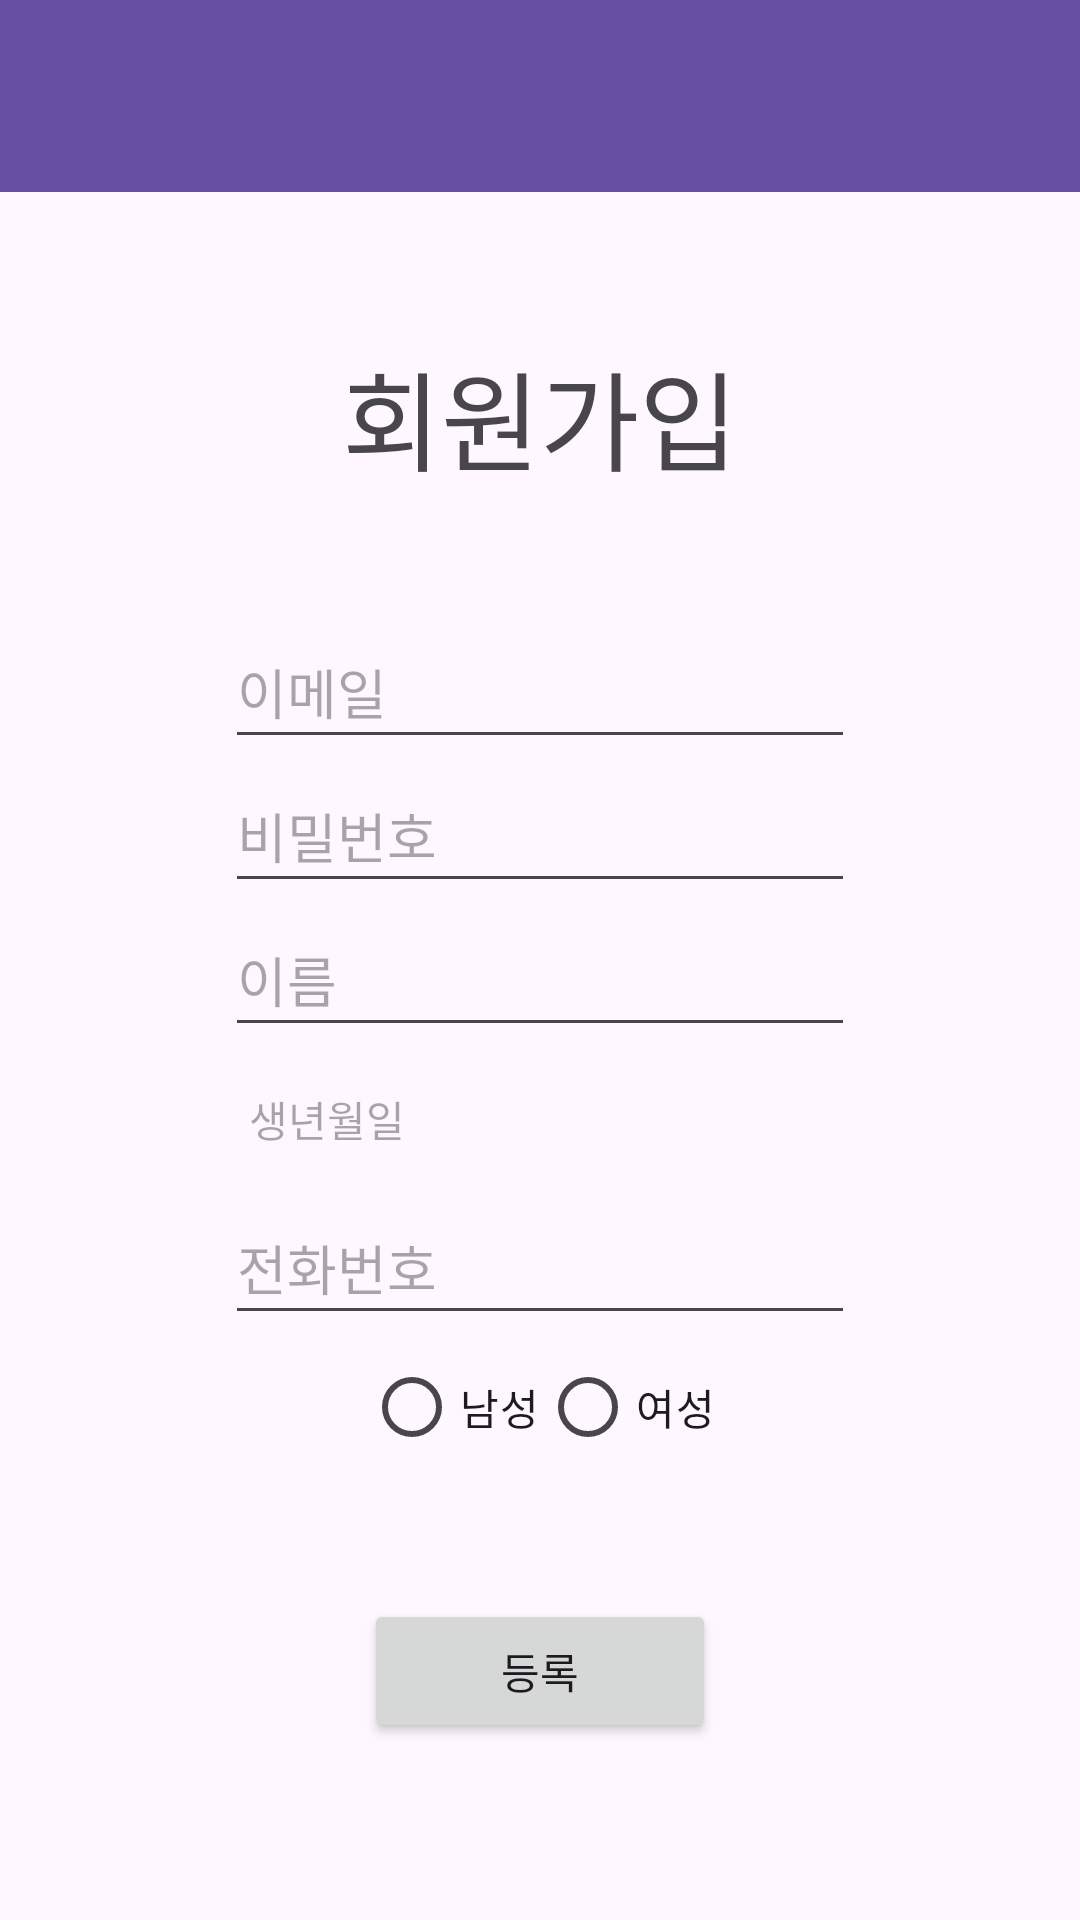

Here is an Android app screen rendered from its layout file. Give the layout XML and the strings, colors and styles it references.
<!-- AndroidManifest.xml: application theme Theme.Project_NiyakNeyak -->
<!-- res/layout/activity_register.xml -->
<?xml version="1.0" encoding="utf-8"?>
<androidx.constraintlayout.widget.ConstraintLayout xmlns:android="http://schemas.android.com/apk/res/android"
    xmlns:app="http://schemas.android.com/apk/res-auto"
    xmlns:tools="http://schemas.android.com/tools"
    android:layout_width="match_parent"
    android:layout_height="match_parent"
    tools:context=".login.activity.RegisterActivity">

    <com.google.android.material.appbar.AppBarLayout
        android:id="@+id/toolbar_register_Layout"
        android:layout_width="match_parent"
        android:layout_height="wrap_content"
        app:layout_constraintTop_toTopOf="parent"
        app:layout_constraintBottom_toTopOf="@id/content_register_Layout"
        app:layout_constraintStart_toStartOf="parent"
        app:layout_constraintEnd_toEndOf="parent">

        <androidx.appcompat.widget.Toolbar
            android:id="@+id/toolbar_login"
            android:layout_width="match_parent"
            android:layout_height="match_parent"
            android:background="?attr/colorPrimary"
            android:minHeight="?attr/actionBarSize"
            android:theme="?attr/actionBarTheme" />
    </com.google.android.material.appbar.AppBarLayout>

    <androidx.constraintlayout.widget.ConstraintLayout
        android:id="@+id/content_register_Layout"
        android:layout_width="match_parent"
        android:layout_height="0dp"
        app:layout_constraintBottom_toBottomOf="parent"
        app:layout_constraintEnd_toEndOf="parent"
        app:layout_constraintStart_toStartOf="parent"
        app:layout_constraintTop_toBottomOf="@id/toolbar_register_Layout">

        <TextView
            android:id="@+id/textView2"
            android:layout_width="wrap_content"
            android:layout_height="wrap_content"
            android:text="회원가입"
            android:textSize="36sp"
            app:layout_constraintVertical_bias="0.45"
            app:layout_constraintVertical_chainStyle="packed"
            app:layout_constraintBottom_toTopOf="@id/et_email"
            app:layout_constraintEnd_toEndOf="parent"
            app:layout_constraintStart_toStartOf="parent"
            app:layout_constraintTop_toTopOf="parent" />

        <EditText
            android:id="@+id/et_email"
            android:layout_width="wrap_content"
            android:layout_height="48dp"
            android:layout_marginTop="40dp"
            android:ems="10"
            android:hint="이메일"
            android:inputType="textEmailAddress"
            app:layout_constraintEnd_toEndOf="@+id/textView2"
            app:layout_constraintStart_toStartOf="@+id/textView2"
            app:layout_constraintTop_toBottomOf="@+id/textView2"
            app:layout_constraintBottom_toTopOf="@id/et_password"/>

        <EditText
            android:id="@+id/et_password"
            android:layout_width="wrap_content"
            android:layout_height="48dp"
            android:ems="10"
            android:hint="비밀번호"
            android:inputType="textPassword"
            app:layout_constraintEnd_toEndOf="@+id/et_email"
            app:layout_constraintStart_toStartOf="@+id/et_email"
            app:layout_constraintTop_toBottomOf="@+id/et_email"
            app:layout_constraintBottom_toTopOf="@id/et_name"/>

        <EditText
            android:id="@+id/et_name"
            android:layout_width="wrap_content"
            android:layout_height="48dp"
            android:ems="10"
            android:hint="이름"
            android:inputType="text"
            app:layout_constraintEnd_toEndOf="@+id/et_password"
            app:layout_constraintStart_toStartOf="@+id/et_password"
            app:layout_constraintTop_toBottomOf="@+id/et_password"
            app:layout_constraintBottom_toTopOf="@id/tv_birth"/>

        <TextView
            android:id="@+id/tv_birth"
            android:layout_width="0dp"
            android:layout_height="48dp"
            android:paddingStart="8dp"
            android:paddingEnd="8dp"
            android:drawablePadding="8dp"
            android:gravity="center_vertical"
            android:textAppearance="@style/TextAppearance.AppCompat.Body1"
            android:hint="생년월일"
            app:layout_constraintEnd_toEndOf="@+id/et_name"
            app:layout_constraintStart_toStartOf="@+id/et_name"
            app:layout_constraintTop_toBottomOf="@+id/et_name"
            app:layout_constraintBottom_toTopOf="@id/et_phoneNum"/>

        <EditText
            android:id="@+id/et_phoneNum"
            android:layout_width="wrap_content"
            android:layout_height="48dp"
            android:ems="10"
            android:hint="전화번호"
            android:inputType="phone"
            app:layout_constraintEnd_toEndOf="@+id/tv_birth"
            app:layout_constraintStart_toStartOf="@+id/tv_birth"
            app:layout_constraintTop_toBottomOf="@+id/tv_birth"
            app:layout_constraintBottom_toTopOf="@id/gender_radio_group"/>

        <RadioGroup
            android:id="@+id/gender_radio_group"
            android:layout_width="wrap_content"
            android:layout_height="wrap_content"
            android:orientation="horizontal"
            app:layout_constraintBottom_toTopOf="@+id/btn_register"
            app:layout_constraintEnd_toEndOf="@id/et_phoneNum"
            app:layout_constraintStart_toStartOf="@id/et_phoneNum"
            app:layout_constraintTop_toBottomOf="@id/et_phoneNum">

            <RadioButton
                android:id="@+id/radio_male"
                android:layout_width="wrap_content"
                android:layout_height="wrap_content"
                android:text="남성" />

            <RadioButton
                android:id="@+id/radio_female"
                android:layout_width="wrap_content"
                android:layout_height="wrap_content"
                android:text="여성" />
        </RadioGroup>

        <Button
            android:id="@+id/btn_register"
            android:layout_width="0dp"
            android:layout_height="wrap_content"
            android:layout_marginTop="40dp"
            android:text="등록"
            app:layout_constraintBottom_toBottomOf="parent"
            app:layout_constraintEnd_toEndOf="@+id/gender_radio_group"
            app:layout_constraintStart_toStartOf="@+id/gender_radio_group"
            app:layout_constraintTop_toBottomOf="@+id/gender_radio_group"/>


    </androidx.constraintlayout.widget.ConstraintLayout>

</androidx.constraintlayout.widget.ConstraintLayout>
<!-- resources referenced by this layout -->
<resources>
  <style name="Theme.Project_NiyakNeyak" parent="Base.Theme.Project_NiyakNeyak">
          <item name="progressBarStyle">?android:attr/progressBarStyle</item>
      </style>
  <style name="Base.Theme.Project_NiyakNeyak" parent="Theme.Material3.DayNight.NoActionBar">
          
          
          <item name="colorPrimaryContainer">@color/light_purple_500</item>
          <item name="colorSecondaryContainer">@color/light_purple_300</item>
      </style>
  <color name="light_purple_500">#E3CFFF</color>
  <color name="light_purple_300">#E8D8FF</color>
</resources>
